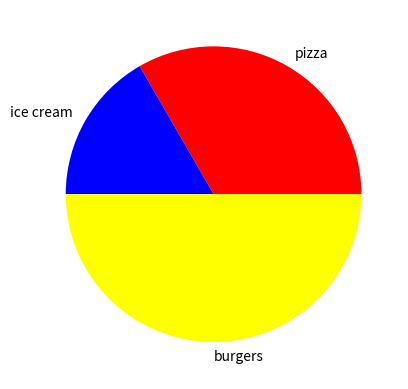

Generate this figure with matplotlib:
import matplotlib.pyplot as plt

food = ['pizza','ice cream','burgers']
sales = [20,10,30]
color = ['red','blue','yellow']

plt.pie(sales,labels=food,colors=color)
plt.show()